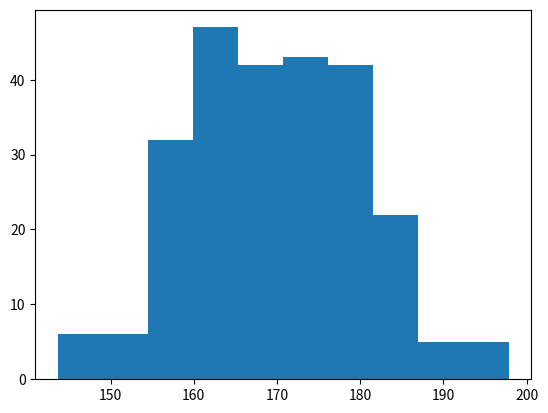

The matplotlib source for this figure:
#Three lines to make our compiler able to draw:
import sys
import matplotlib
matplotlib.use('Agg')

import matplotlib.pyplot as plt
import numpy as np

x = np.random.normal(170, 10, 250)

plt.hist(x)
plt.show()

#Two  lines to make our compiler able to draw:
plt.savefig(sys.stdout.buffer)
sys.stdout.flush()
